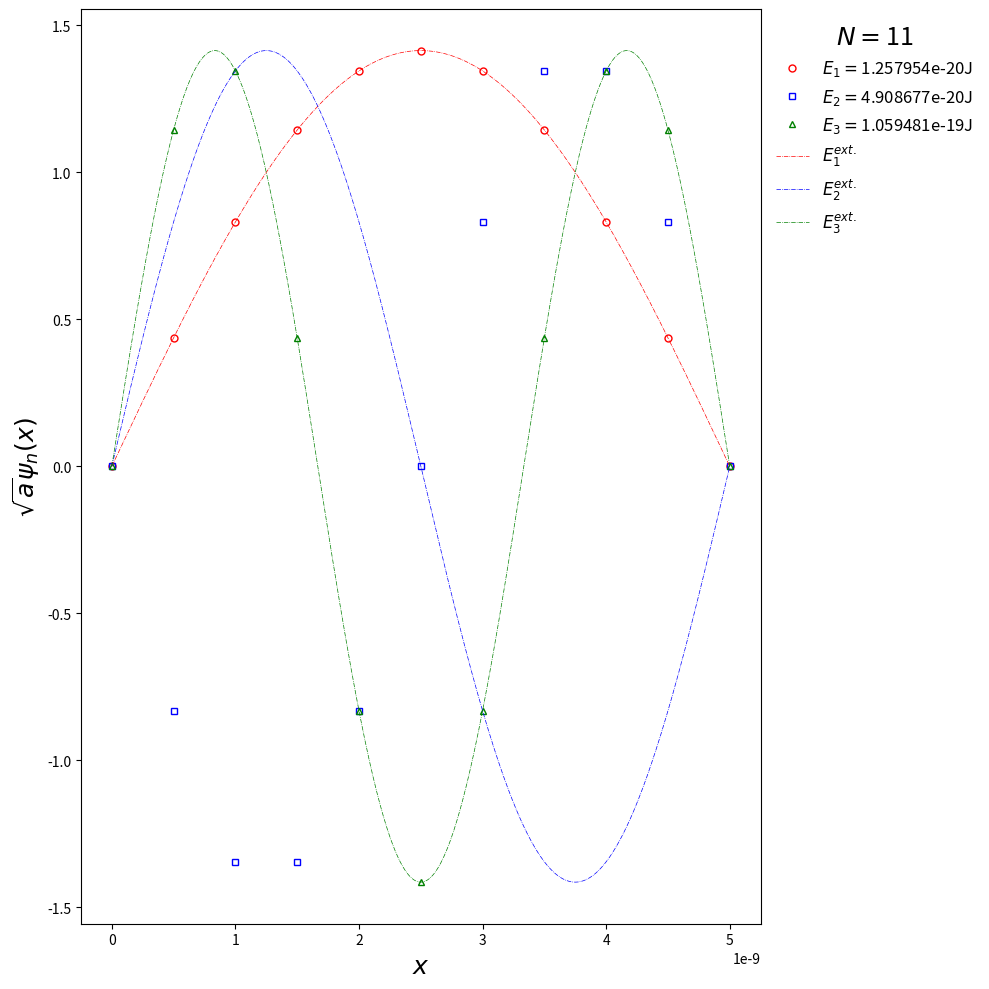

Here is the Python script that generated this plot:
import numpy as np
from scipy.linalg import eigh
import scipy.constants as const 
import matplotlib.pyplot as plt

N = 11
L = 5e-9
h = L/(N-1)

H = np.zeros((N-2,N-2))
np.fill_diagonal(H,-2.)
np.fill_diagonal(H[1:],1)
np.fill_diagonal(H[:,1:],1)

E,V = eigh(-H/h**2*const.hbar**2/(2.*0.19*const.m_e))
v0 = np.zeros((1,N-2))
V = np.concatenate((v0,V),axis=0)
V = np.concatenate((V,v0),axis=0)
print(4*np.pi**2*const.hbar**2/(2.*0.19*const.m_e*L**2))

x = np.linspace(0,L,N)
fig = plt.figure(figsize=(10,10))
plt.plot(x,V[:,0]*np.sqrt(N-1),'ro',lw=0.5,ms=5,mfc='None',label='$E_1=$'+str(format(E[0],'8.6e'))+'J')
plt.plot(x,-V[:,1]*np.sqrt(N-1),'bs',lw=0.5,ms=5,mfc='None',label='$E_2=$'+str(format(E[1],'8.6e'))+'J')
plt.plot(x,-V[:,2]*np.sqrt(N-1),'g^',lw=0.5,ms=5,mfc='None',label='$E_3=$'+str(format(E[2],'8.6e'))+'J')

xe = np.linspace(0,L,1000)
plt.plot(xe,np.sin(np.pi*xe/L)*np.sqrt(2),'r-.',lw=0.5,label='$E_1^{ext.}$')
plt.plot(xe,np.sin(2.*np.pi*xe/L)*np.sqrt(2),'b-.',lw=0.5,label='$E_2^{ext.}$')
plt.plot(xe,np.sin(3.*np.pi*xe/L)*np.sqrt(2),'g-.',lw=0.5,label='$E_3^{ext.}$')

plt.xlabel('$x$',fontsize=18)
plt.ylabel(r'$\sqrt{a}\psi_n(x)$',fontsize=18)
legend = plt.legend(loc='upper left', bbox_to_anchor=(1,1),frameon = False, fontsize=12)
legend.set_title('$N=$'+str(N),prop={'size':18})

fig.tight_layout()
plt.show()
